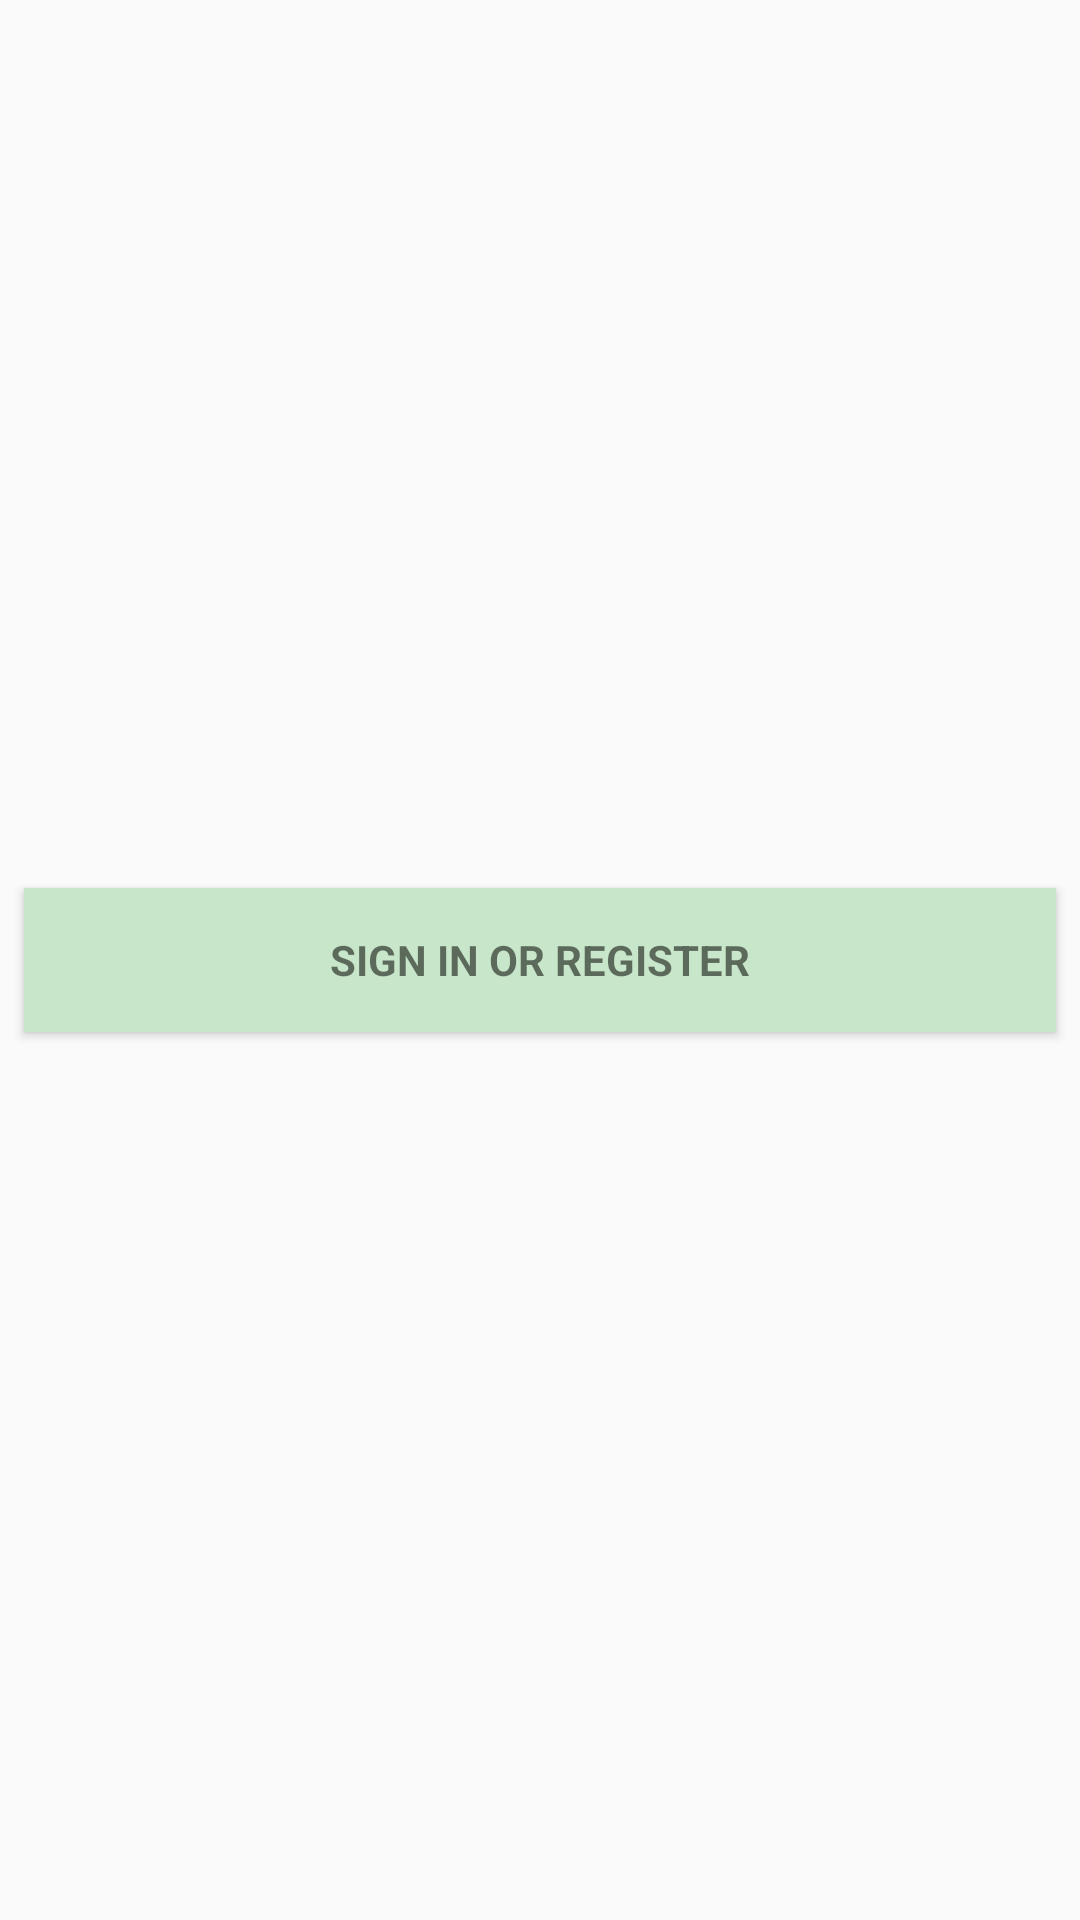

Android layout source for this screen:
<!-- AndroidManifest.xml: application theme AppTheme -->
<!-- res/layout/activity_app_login.xml -->
<android.support.constraint.ConstraintLayout xmlns:android="http://schemas.android.com/apk/res/android"
    xmlns:app="http://schemas.android.com/apk/res-auto"
    xmlns:tools="http://schemas.android.com/tools"
    android:layout_width="match_parent"
    android:layout_height="match_parent"
    android:gravity="center_horizontal"
    android:orientation="vertical"
    android:paddingBottom="@dimen/activity_vertical_margin"
    android:paddingLeft="@dimen/activity_horizontal_margin"
    android:paddingRight="@dimen/activity_horizontal_margin"
    android:paddingTop="@dimen/activity_vertical_margin"
    tools:context="com.example.alan.peter.bilal.sam.choremanager.AppLoginActivity">

    

    <Button
        android:id="@+id/email_sign_in_button"
        style="?android:textAppearanceSmall"
        android:layout_width="match_parent"
        android:layout_height="wrap_content"
        android:layout_gravity="center"
        android:layout_marginBottom="8dp"
        android:layout_marginEnd="8dp"
        android:layout_marginStart="8dp"
        android:layout_marginTop="8dp"
        android:background="@color/colorAccent"
        android:text="@string/action_sign_in"
        android:textStyle="bold"
        app:layout_constraintBottom_toBottomOf="parent"
        app:layout_constraintEnd_toEndOf="parent"
        app:layout_constraintStart_toStartOf="parent"
        app:layout_constraintTop_toTopOf="parent" />

</android.support.constraint.ConstraintLayout>
<!-- resources referenced by this layout -->
<resources>
  <color name="colorAccent">#c8e6c9</color>
  <string name="action_sign_in">Sign in or register</string>
  <style name="AppTheme" parent="Theme.AppCompat.Light.DarkActionBar">
          
          <item name="colorPrimary">@color/colorPrimary</item>
          <item name="colorPrimaryDark">@color/colorPrimaryDark</item>
          <item name="colorAccent">@color/colorAccent</item>
          
      </style>
  <color name="colorPrimary">#80cbc4</color>
  <color name="colorPrimaryDark">#4f9a94</color>
</resources>
